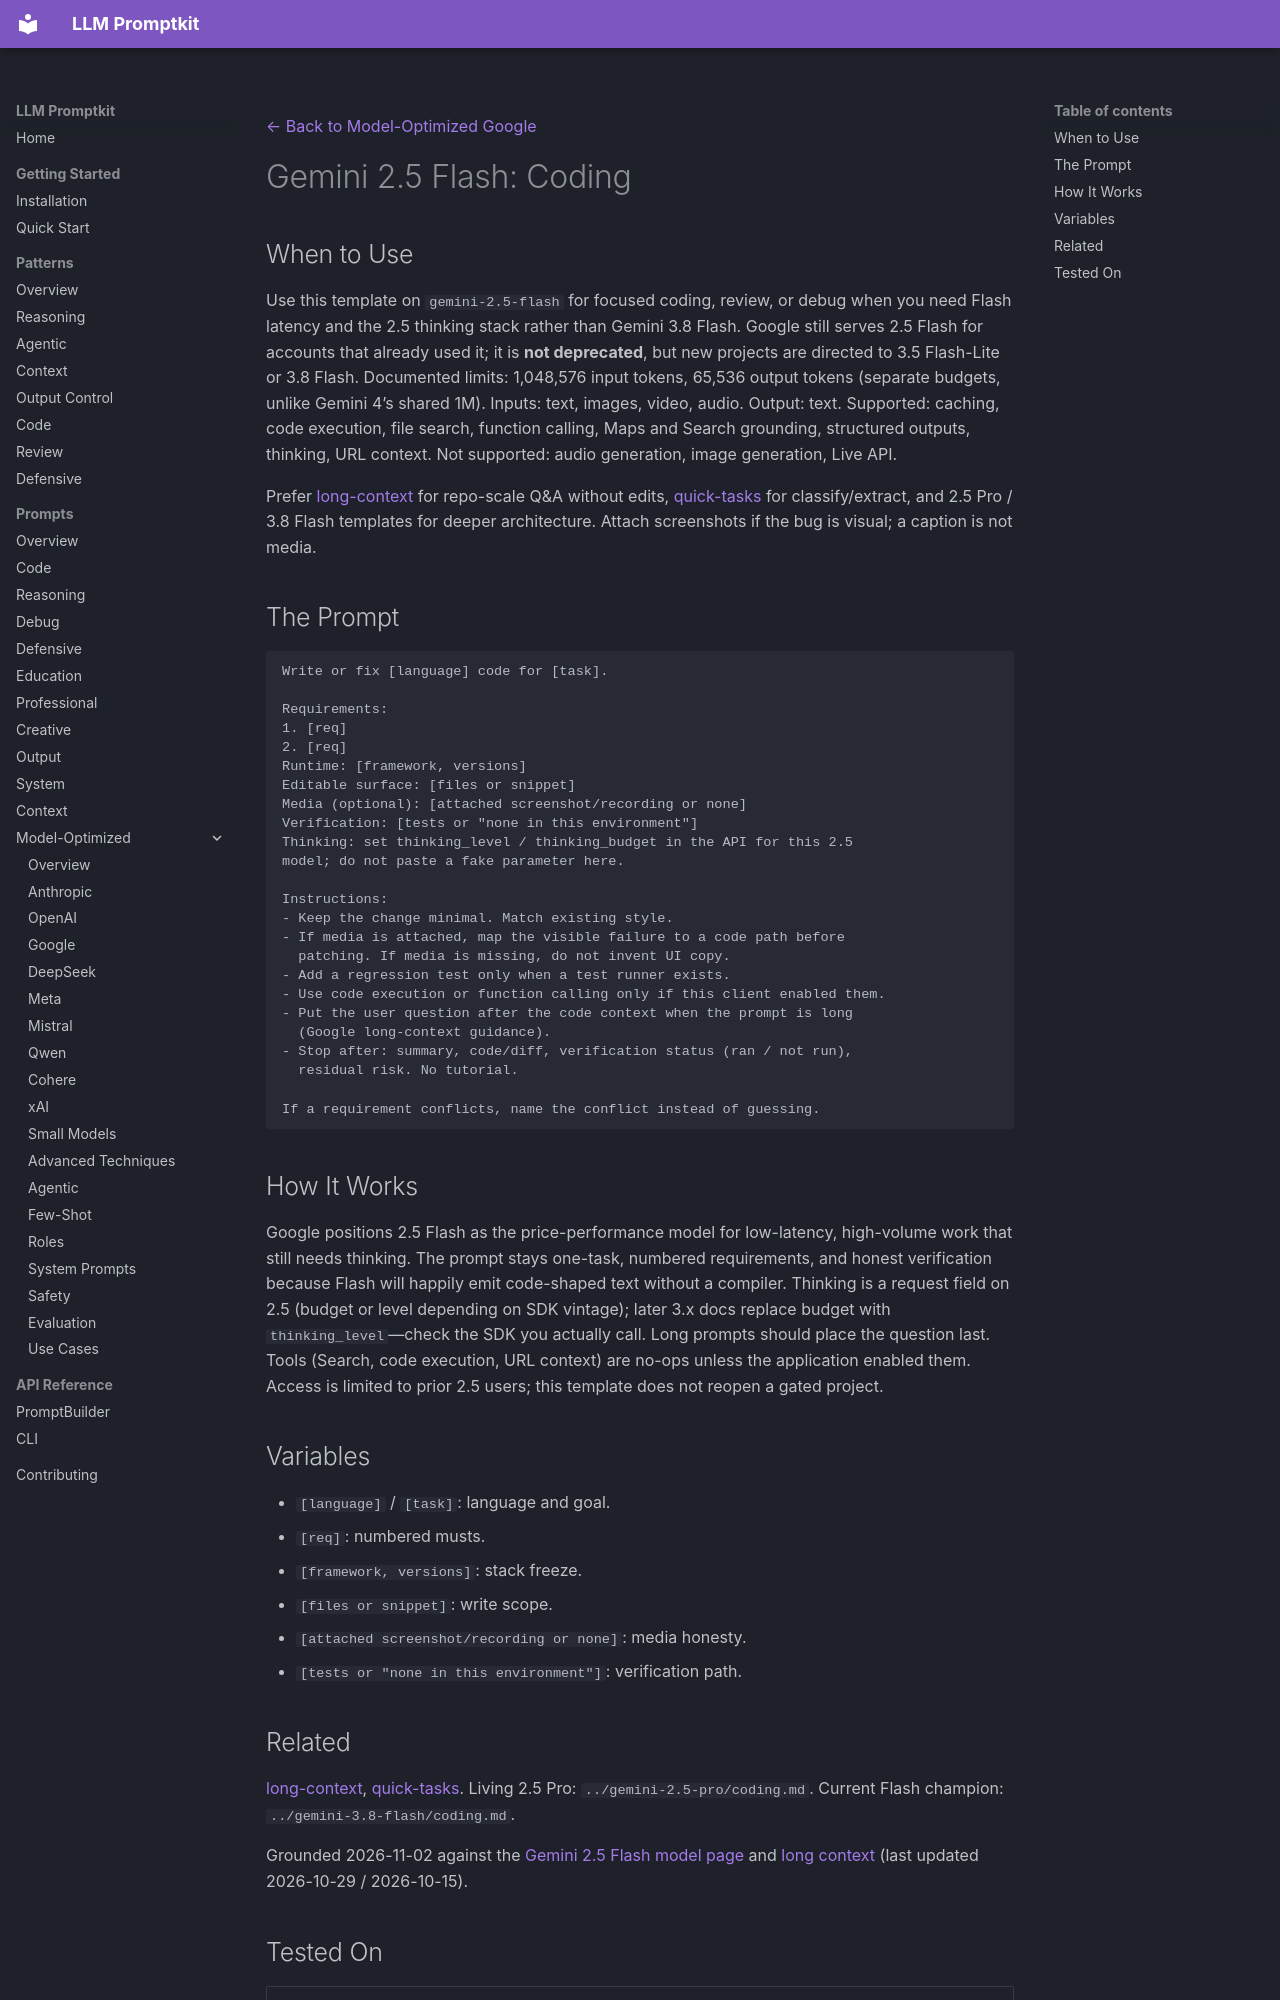

repository: Petsku01/promptkit · page: prompts/model-optimized/google/gemini-2.5-flash-coding/index.html · generator: mkdocs

---
category: "model-optimized"
title: "Gemini 2.5 Flash: Coding"
subcategory: "google"
model: "gemini-2.5-flash"
source: "promptkit-authored"
---
[← Back to Model-Optimized Google](../index.md)

# Gemini 2.5 Flash: Coding

## When to Use

Use this template on `gemini-2.5-flash` for focused coding, review, or debug when you need Flash latency and the 2.5 thinking stack rather than Gemini 3.8 Flash. Google still serves 2.5 Flash for accounts that already used it; it is **not deprecated**, but new projects are directed to 3.5 Flash-Lite or 3.8 Flash. Documented limits: 1,048,576 input tokens, 65,536 output tokens (separate budgets, unlike Gemini 4’s shared 1M). Inputs: text, images, video, audio. Output: text. Supported: caching, code execution, file search, function calling, Maps and Search grounding, structured outputs, thinking, URL context. Not supported: audio generation, image generation, Live API.

Prefer [long-context](long-context.md) for repo-scale Q&A without edits, [quick-tasks](quick-tasks.md) for classify/extract, and 2.5 Pro / 3.8 Flash templates for deeper architecture. Attach screenshots if the bug is visual; a caption is not media.

## The Prompt

```
Write or fix [language] code for [task].

Requirements:
1. [req]
2. [req]
Runtime: [framework, versions]
Editable surface: [files or snippet]
Media (optional): [attached screenshot/recording or none]
Verification: [tests or "none in this environment"]
Thinking: set thinking_level / thinking_budget in the API for this 2.5
model; do not paste a fake parameter here.

Instructions:
- Keep the change minimal. Match existing style.
- If media is attached, map the visible failure to a code path before
  patching. If media is missing, do not invent UI copy.
- Add a regression test only when a test runner exists.
- Use code execution or function calling only if this client enabled them.
- Put the user question after the code context when the prompt is long
  (Google long-context guidance).
- Stop after: summary, code/diff, verification status (ran / not run),
  residual risk. No tutorial.

If a requirement conflicts, name the conflict instead of guessing.
```

## How It Works

Google positions 2.5 Flash as the price-performance model for low-latency, high-volume work that still needs thinking. The prompt stays one-task, numbered requirements, and honest verification because Flash will happily emit code-shaped text without a compiler. Thinking is a request field on 2.5 (budget or level depending on SDK vintage); later 3.x docs replace budget with `thinking_level`—check the SDK you actually call. Long prompts should place the question last. Tools (Search, code execution, URL context) are no-ops unless the application enabled them. Access is limited to prior 2.5 users; this template does not reopen a gated project.

## Variables

- `[language]` / `[task]`: language and goal.
- `[req]`: numbered musts.
- `[framework, versions]`: stack freeze.
- `[files or snippet]`: write scope.
- `[attached screenshot/recording or none]`: media honesty.
- `[tests or "none in this environment"]`: verification path.
